Run: headless pygame with SDL's dummy video driver; simulated clock (each Clock.tick advances the game by its frame time, no real sleeping); random seed 0; keys injected as events and as key.get_pressed() state; mouse plan: one left click at the window centre at the start of phase 2, then a move to the lower-right quarter at the start of phase 3.
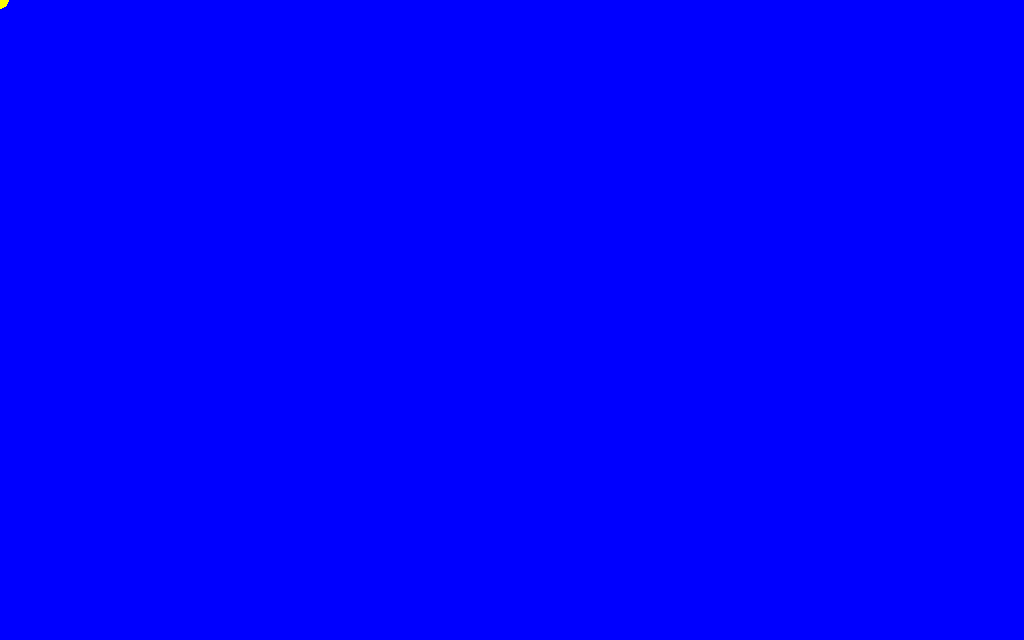
Frame 1 of 4 · flips 1–60 · no input
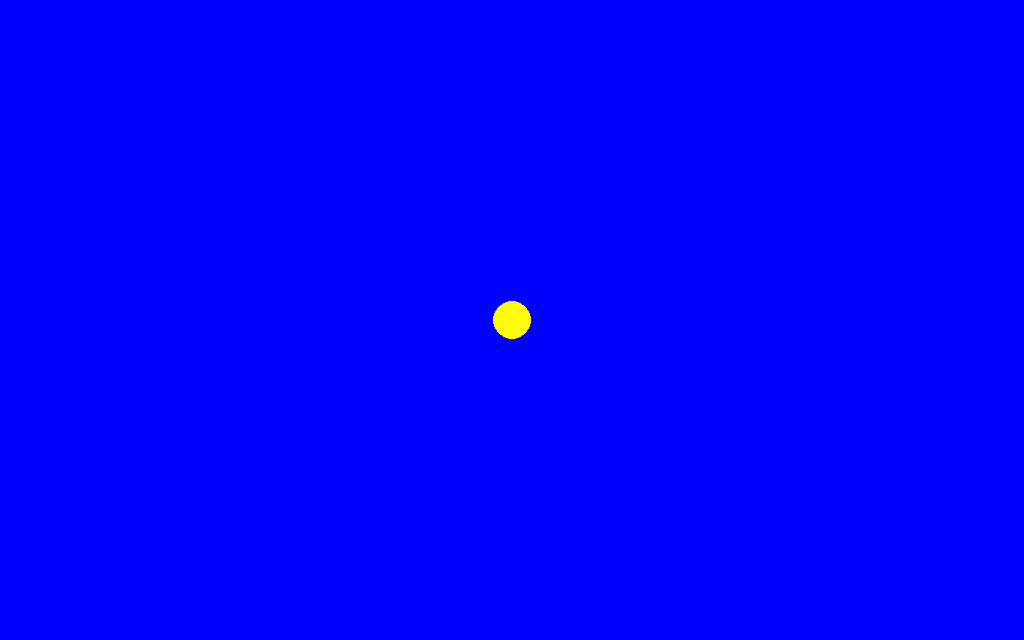
Frame 2 of 4 · flips 61–180 · clicked the window centre · tapped SPACE, RETURN · held RIGHT (→), D
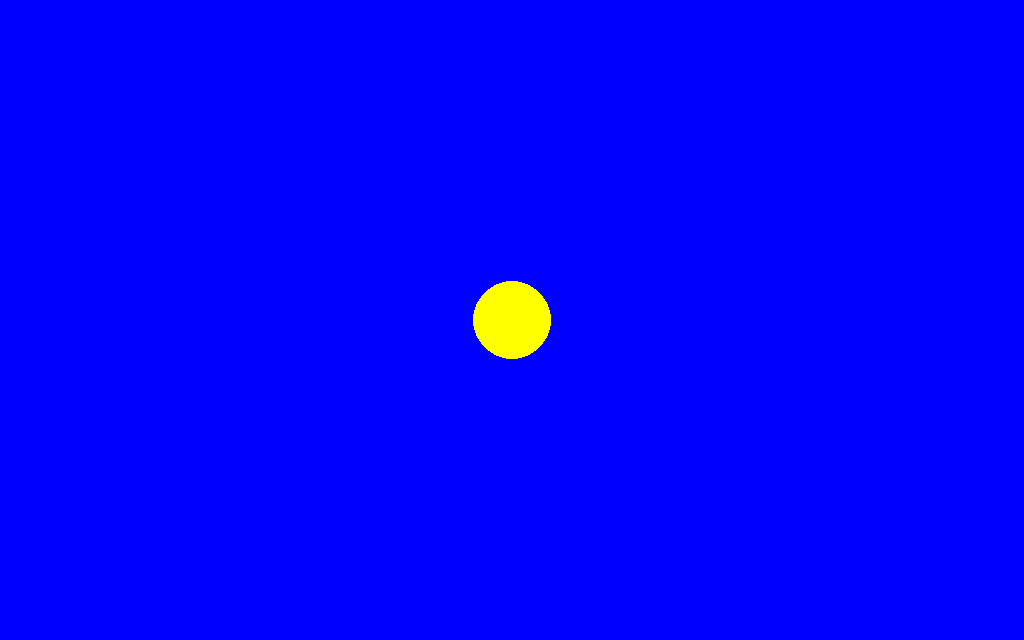
Frame 3 of 4 · flips 181–300 · moved the mouse to the lower-right quarter · held DOWN (↓), S
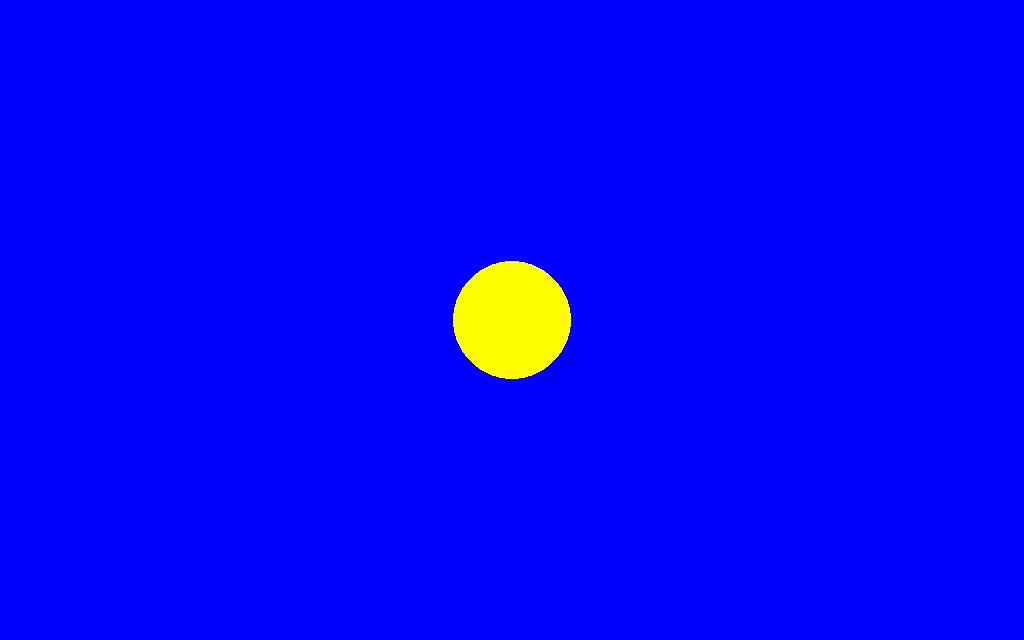
Frame 4 of 4 · flips 301–420 · held LEFT (←), A, UP (↑), W

The pygame program that drew these frames:

import pygame


class Circle:
    def __init__(self, v):
        self.r = 0
        self.pos = (0, 0)
        self.v = v

    def new_position(self, pos: tuple):
        self.pos = pos
        self.r = 0

    def draw(self):
        pygame.draw.circle(screen, (255, 255, 0), self.pos, self.r)

    def update_size(self):
        self.r += self.v


pygame.init()
SIZE = (1024, 640)
screen = pygame.display.set_mode(SIZE)

screen.fill((0, 0, 255))

running = True
FPS = 60
V = 10

clock = pygame.time.Clock()
circle = Circle(V / FPS)

while running:
    for event in pygame.event.get():
        if event.type == pygame.QUIT:
            running = False
        elif event.type == pygame.MOUSEBUTTONDOWN:
            if event.button == 1:
                screen.fill((0, 0, 255))

                circle.new_position(event.pos)

    circle.draw()
    circle.update_size()

    clock.tick(FPS)
    pygame.display.flip()
